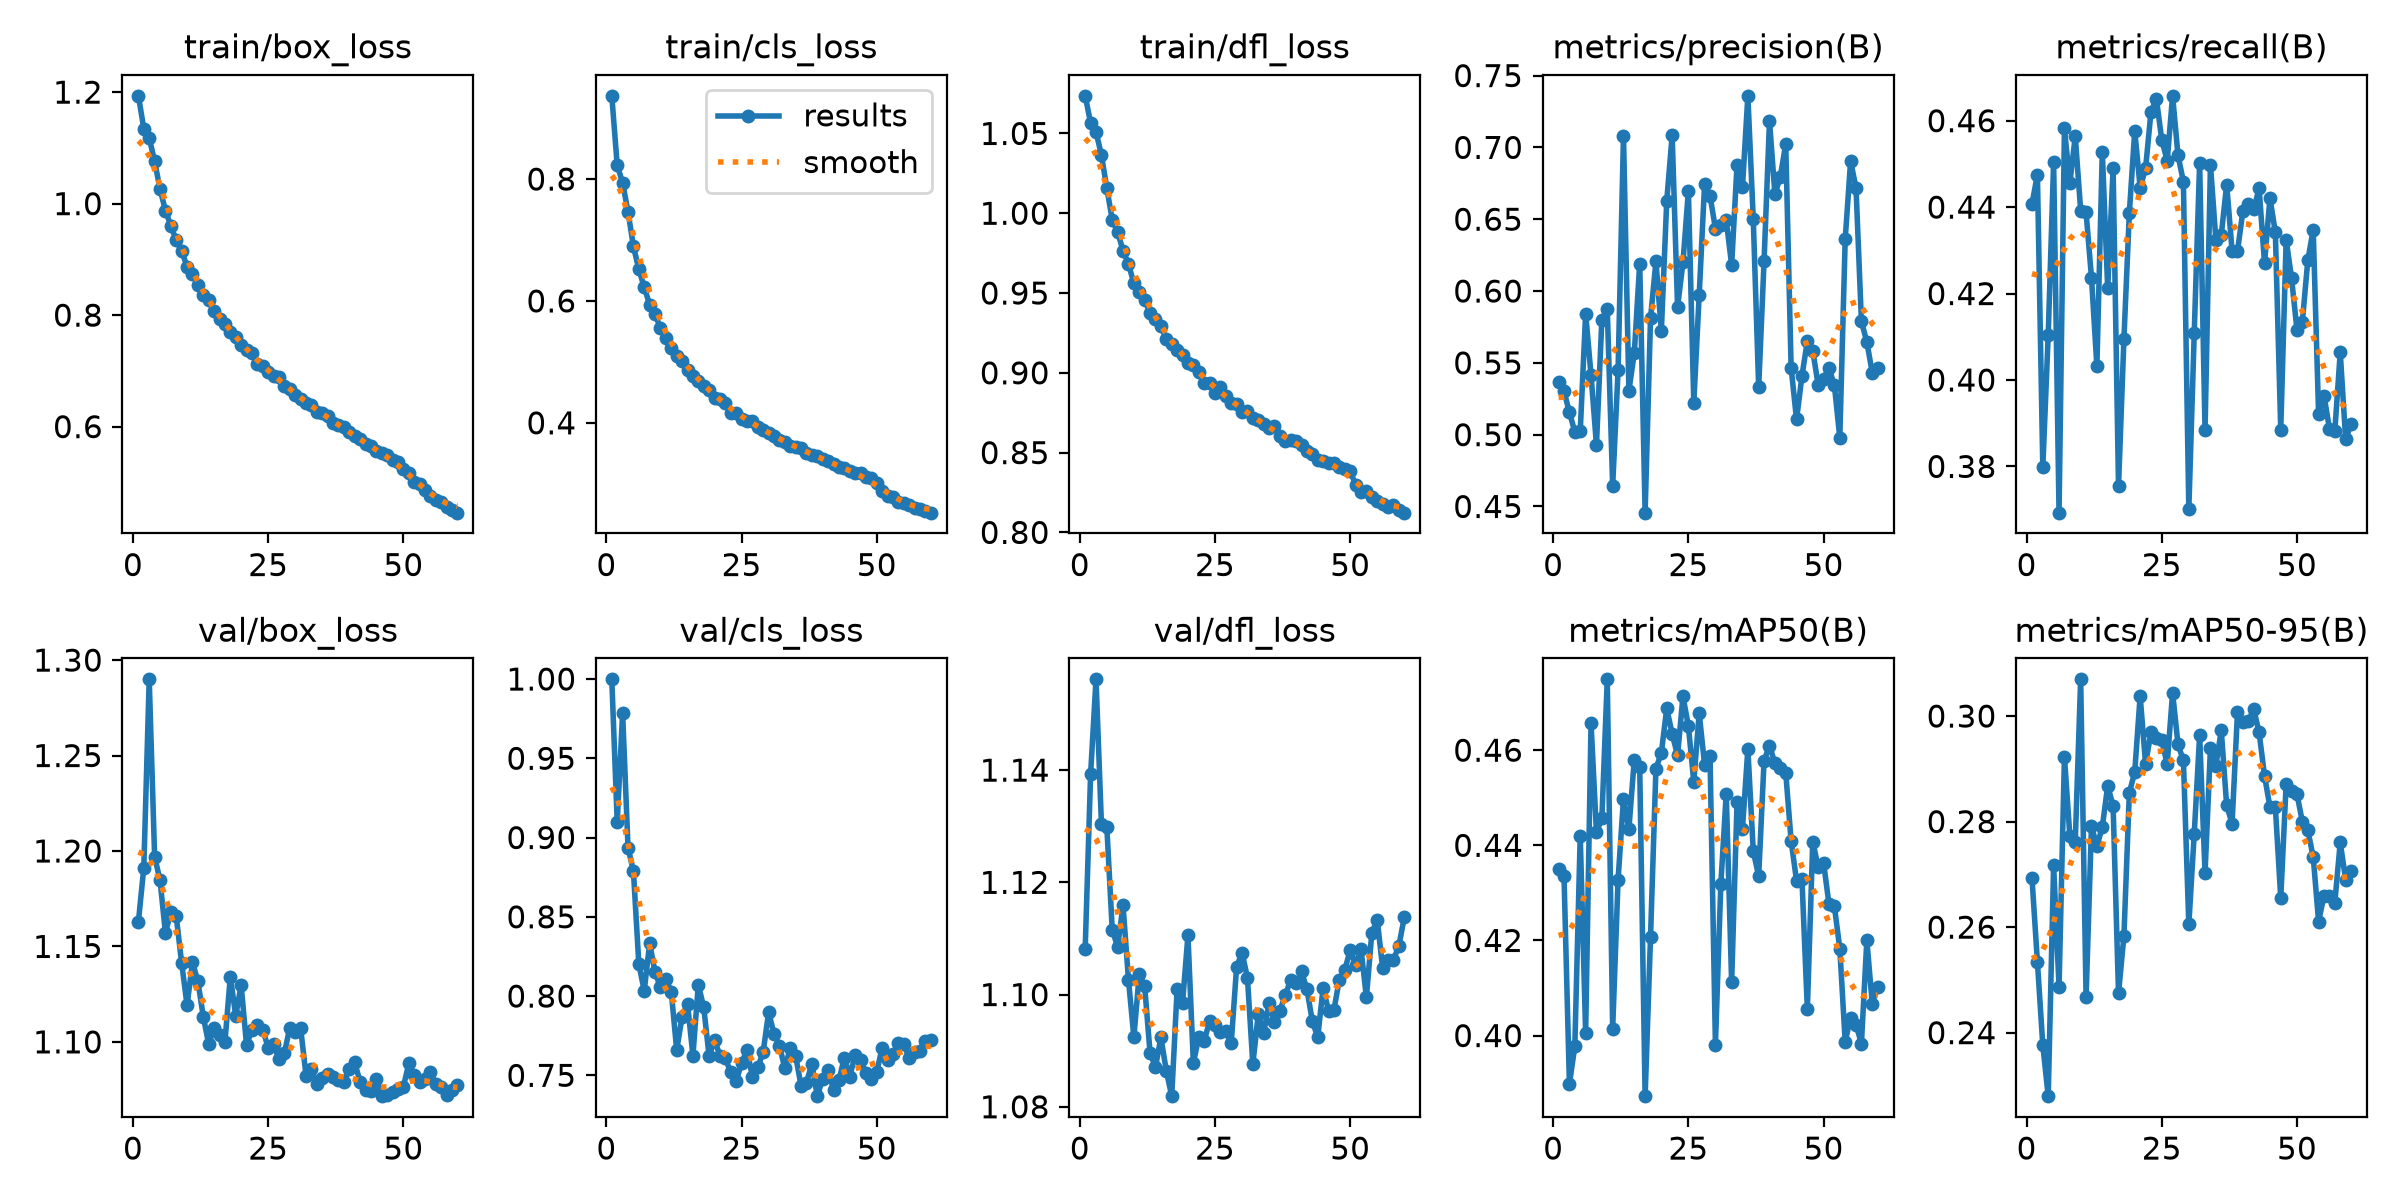

Values plotted in this chart, from the file beside it:
epoch, time, train/box_loss, train/cls_loss, train/dfl_loss, metrics/precision(B), metrics/recall(B), metrics/mAP50(B), metrics/mAP50-95(B), val/box_loss, val/cls_loss, val/dfl_loss, lr/pg0, lr/pg1, lr/pg2
1, 85.6, 1.193, 0.9366, 1.074, 0.5369, 0.4407, 0.435, 0.2692, 1.163, 0.9998, 1.108, 0.000277, 0.000277, 0.000277
2, 169.5, 1.135, 0.8226, 1.057, 0.5301, 0.4475, 0.4336, 0.2534, 1.191, 0.9097, 1.139, 0.0005455, 0.0005455, 0.0005455
3, 253, 1.118, 0.7941, 1.051, 0.5157, 0.3798, 0.3898, 0.2376, 1.29, 0.9785, 1.156, 0.0008049, 0.0008049, 0.0008049
4, 336.9, 1.076, 0.746, 1.036, 0.502, 0.4105, 0.3977, 0.228, 1.197, 0.8936, 1.13, 0.0007918, 0.0007918, 0.0007918
5, 448.3, 1.026, 0.6895, 1.016, 0.5022, 0.4504, 0.442, 0.2717, 1.185, 0.8787, 1.13, 0.000778, 0.000778, 0.000778
6, 531.5, 0.9877, 0.6518, 0.9959, 0.5843, 0.3693, 0.4005, 0.2487, 1.157, 0.8202, 1.112, 0.0007643, 0.0007643, 0.0007643
7, 614.6, 0.9604, 0.6227, 0.9881, 0.5415, 0.4582, 0.4656, 0.2923, 1.168, 0.8033, 1.109, 0.0007505, 0.0007505, 0.0007505
8, 700.4, 0.9341, 0.5937, 0.9766, 0.4928, 0.4456, 0.4427, 0.2772, 1.166, 0.8333, 1.116, 0.0007368, 0.0007368, 0.0007368
9, 787.7, 0.9149, 0.5784, 0.9682, 0.5801, 0.4564, 0.4456, 0.2762, 1.141, 0.815, 1.103, 0.000723, 0.000723, 0.000723
10, 874.8, 0.8872, 0.5555, 0.9561, 0.5873, 0.4392, 0.4749, 0.307, 1.119, 0.8054, 1.092, 0.0007093, 0.0007093, 0.0007093
11, 964.2, 0.8737, 0.5384, 0.9508, 0.4643, 0.4388, 0.4015, 0.2467, 1.142, 0.8106, 1.104, 0.0006956, 0.0006956, 0.0006956
12, 1054, 0.8533, 0.5235, 0.9456, 0.5447, 0.4237, 0.4328, 0.2792, 1.132, 0.8027, 1.101, 0.0006818, 0.0006818, 0.0006818
13, 1143, 0.8358, 0.5104, 0.9373, 0.7082, 0.4032, 0.4498, 0.2753, 1.113, 0.766, 1.09, 0.0006681, 0.0006681, 0.0006681
14, 1233, 0.8264, 0.5008, 0.934, 0.5306, 0.4528, 0.4435, 0.279, 1.099, 0.787, 1.087, 0.0006543, 0.0006543, 0.0006543
15, 1321, 0.8074, 0.4869, 0.9294, 0.5569, 0.4212, 0.458, 0.2868, 1.107, 0.7952, 1.092, 0.0006406, 0.0006406, 0.0006406
16, 1410, 0.7933, 0.4772, 0.9212, 0.6191, 0.449, 0.4564, 0.2829, 1.104, 0.7624, 1.086, 0.0006268, 0.0006268, 0.0006268
17, 1498, 0.7834, 0.4682, 0.9183, 0.4457, 0.3755, 0.3873, 0.2474, 1.1, 0.8073, 1.082, 0.0006131, 0.0006131, 0.0006131
18, 1586, 0.7694, 0.4609, 0.9141, 0.5811, 0.4095, 0.4208, 0.2583, 1.134, 0.7928, 1.101, 0.0005993, 0.0005993, 0.0005993
19, 1674, 0.7616, 0.4543, 0.9113, 0.6207, 0.4387, 0.4561, 0.2854, 1.114, 0.762, 1.098, 0.0005856, 0.0005856, 0.0005856
20, 1763, 0.7465, 0.4414, 0.9063, 0.5722, 0.4577, 0.4595, 0.2894, 1.13, 0.7724, 1.111, 0.0005719, 0.0005719, 0.0005719
21, 1851, 0.7373, 0.4388, 0.9048, 0.6629, 0.4445, 0.4688, 0.3038, 1.098, 0.7623, 1.088, 0.0005581, 0.0005581, 0.0005581
22, 1939, 0.7319, 0.432, 0.9003, 0.7083, 0.4489, 0.4634, 0.2909, 1.106, 0.7607, 1.092, 0.0005444, 0.0005444, 0.0005444
23, 2027, 0.7124, 0.4169, 0.8938, 0.5889, 0.462, 0.4589, 0.2969, 1.109, 0.7518, 1.092, 0.0005306, 0.0005306, 0.0005306
24, 2117, 0.7091, 0.4165, 0.8939, 0.6199, 0.4651, 0.4713, 0.2958, 1.106, 0.7462, 1.095, 0.0005169, 0.0005169, 0.0005169
25, 2205, 0.6972, 0.4069, 0.8876, 0.6696, 0.4556, 0.4651, 0.2954, 1.097, 0.7577, 1.095, 0.0005031, 0.0005031, 0.0005031
26, 2292, 0.6909, 0.4034, 0.8909, 0.5222, 0.4507, 0.4534, 0.2909, 1.099, 0.7662, 1.093, 0.0004894, 0.0004894, 0.0004894
27, 2380, 0.6893, 0.4024, 0.8854, 0.5972, 0.4657, 0.4678, 0.3044, 1.091, 0.7491, 1.094, 0.0004756, 0.0004756, 0.0004756
28, 2469, 0.6736, 0.3924, 0.8811, 0.6747, 0.452, 0.4569, 0.2946, 1.094, 0.755, 1.091, 0.0004619, 0.0004619, 0.0004619
29, 2557, 0.668, 0.3883, 0.8806, 0.6664, 0.4459, 0.4589, 0.2916, 1.107, 0.7649, 1.105, 0.0004482, 0.0004482, 0.0004482
30, 2645, 0.6574, 0.3839, 0.8753, 0.6435, 0.37, 0.3981, 0.2605, 1.105, 0.7898, 1.107, 0.0004344, 0.0004344, 0.0004344
31, 2734, 0.6504, 0.3786, 0.876, 0.646, 0.4108, 0.4318, 0.2776, 1.107, 0.7762, 1.103, 0.0004207, 0.0004207, 0.0004207
32, 2821, 0.6431, 0.3726, 0.8717, 0.6492, 0.4503, 0.4508, 0.2964, 1.082, 0.7685, 1.088, 0.0004069, 0.0004069, 0.0004069
33, 2909, 0.6381, 0.368, 0.8701, 0.6182, 0.3884, 0.4112, 0.2703, 1.086, 0.7546, 1.096, 0.0003932, 0.0003932, 0.0003932
34, 2997, 0.6264, 0.3622, 0.8677, 0.6877, 0.4498, 0.4491, 0.2939, 1.078, 0.767, 1.093, 0.0003794, 0.0003794, 0.0003794
35, 3085, 0.6248, 0.3611, 0.8652, 0.6724, 0.4325, 0.4435, 0.2906, 1.081, 0.7622, 1.098, 0.0003657, 0.0003657, 0.0003657
36, 3174, 0.6187, 0.3592, 0.8665, 0.7359, 0.4335, 0.4603, 0.2973, 1.083, 0.7435, 1.095, 0.0003519, 0.0003519, 0.0003519
37, 3263, 0.6066, 0.3508, 0.8603, 0.6499, 0.4452, 0.4387, 0.2831, 1.082, 0.7453, 1.097, 0.0003382, 0.0003382, 0.0003382
38, 3352, 0.6032, 0.3474, 0.8576, 0.5331, 0.4299, 0.4335, 0.2796, 1.08, 0.7574, 1.1, 0.0003245, 0.0003245, 0.0003245
39, 3439, 0.5987, 0.3452, 0.8576, 0.6212, 0.4298, 0.4578, 0.3007, 1.079, 0.7369, 1.103, 0.0003107, 0.0003107, 0.0003107
40, 3526, 0.5898, 0.3412, 0.8572, 0.7185, 0.4391, 0.461, 0.2989, 1.086, 0.7479, 1.102, 0.000297, 0.000297, 0.000297
41, 3613, 0.5836, 0.3377, 0.8547, 0.6675, 0.4407, 0.4573, 0.2991, 1.089, 0.7531, 1.104, 0.0002832, 0.0002832, 0.0002832
42, 3701, 0.5777, 0.3332, 0.8513, 0.6795, 0.4396, 0.4562, 0.3013, 1.079, 0.741, 1.101, 0.0002695, 0.0002695, 0.0002695
43, 3792, 0.5694, 0.3267, 0.8492, 0.7024, 0.4443, 0.4553, 0.2969, 1.075, 0.7467, 1.095, 0.0002557, 0.0002557, 0.0002557
44, 3883, 0.5648, 0.3251, 0.8456, 0.5466, 0.427, 0.4409, 0.2887, 1.074, 0.7612, 1.092, 0.000242, 0.000242, 0.000242
45, 3974, 0.5565, 0.3207, 0.845, 0.5106, 0.4421, 0.4326, 0.2828, 1.081, 0.7491, 1.101, 0.0002282, 0.0002282, 0.0002282
46, 4065, 0.553, 0.3179, 0.8437, 0.5407, 0.4342, 0.433, 0.2828, 1.072, 0.7629, 1.097, 0.0002145, 0.0002145, 0.0002145
47, 4151, 0.5486, 0.3176, 0.8432, 0.5652, 0.3885, 0.4056, 0.2655, 1.072, 0.7595, 1.097, 0.0002008, 0.0002008, 0.0002008
48, 4236, 0.5407, 0.3107, 0.8409, 0.5585, 0.4325, 0.4408, 0.2871, 1.074, 0.7514, 1.103, 0.000187, 0.000187, 0.000187
49, 4320, 0.5358, 0.3087, 0.8398, 0.5346, 0.4235, 0.4355, 0.2858, 1.075, 0.7476, 1.104, 0.0001733, 0.0001733, 0.0001733
50, 4405, 0.5246, 0.3016, 0.8385, 0.5391, 0.4116, 0.4364, 0.2852, 1.076, 0.7521, 1.108, 0.0001595, 0.0001595, 0.0001595
51, 4501, 0.5167, 0.2876, 0.8299, 0.5463, 0.4135, 0.4276, 0.2799, 1.089, 0.7675, 1.105, 0.0001458, 0.0001458, 0.0001458
52, 4587, 0.5016, 0.2801, 0.8253, 0.5344, 0.4277, 0.4272, 0.2784, 1.083, 0.7598, 1.108, 0.000132, 0.000132, 0.000132
53, 4672, 0.4974, 0.2778, 0.8257, 0.498, 0.4348, 0.4183, 0.2733, 1.079, 0.7635, 1.1, 0.0001183, 0.0001183, 0.0001183
54, 4756, 0.4855, 0.2704, 0.8222, 0.636, 0.3921, 0.3987, 0.2611, 1.08, 0.7701, 1.111, 0.0001045, 0.0001045, 0.0001045
55, 4841, 0.4762, 0.2681, 0.8196, 0.6905, 0.3964, 0.4038, 0.266, 1.084, 0.7697, 1.113, 9.0797e-05, 9.0797e-05, 9.0797e-05
56, 4926, 0.4687, 0.2646, 0.818, 0.6719, 0.3888, 0.4023, 0.266, 1.078, 0.7606, 1.105, 7.70525e-05, 7.70525e-05, 7.70525e-05
57, 5012, 0.4651, 0.2606, 0.8158, 0.5788, 0.3882, 0.3983, 0.2646, 1.076, 0.765, 1.106, 6.3308e-05, 6.3308e-05, 6.3308e-05
58, 5096, 0.4564, 0.2586, 0.8174, 0.5646, 0.4064, 0.42, 0.2761, 1.072, 0.7656, 1.106, 4.95635e-05, 4.95635e-05, 4.95635e-05
59, 5181, 0.4512, 0.2547, 0.8138, 0.5431, 0.3863, 0.4067, 0.269, 1.075, 0.7715, 1.109, 3.5819e-05, 3.5819e-05, 3.5819e-05
60, 5266, 0.4457, 0.2525, 0.8124, 0.5464, 0.3898, 0.4102, 0.2706, 1.078, 0.7721, 1.114, 2.20745e-05, 2.20745e-05, 2.20745e-05
